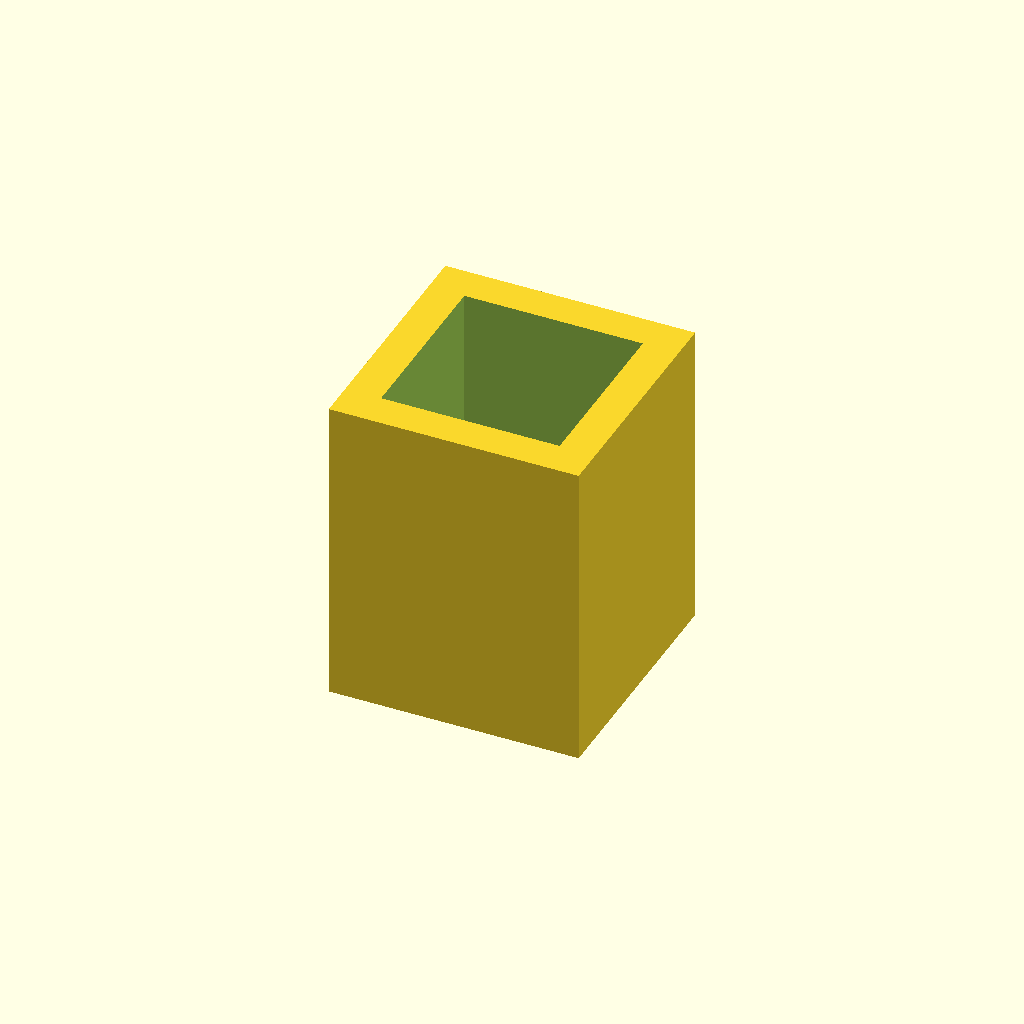
Cell 1: the model at its default parameters.
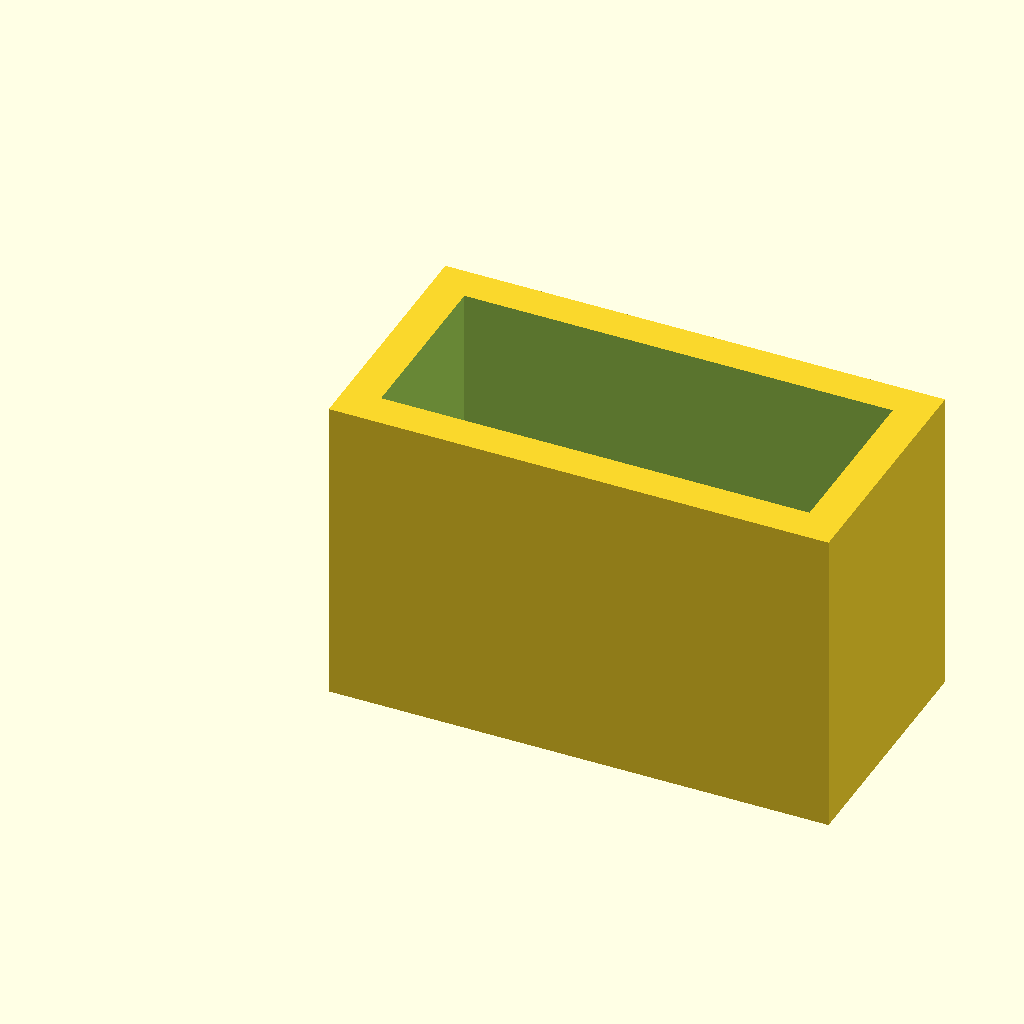
Cell 2 — cap_outer_x set to 0.56, the other parameters unchanged.
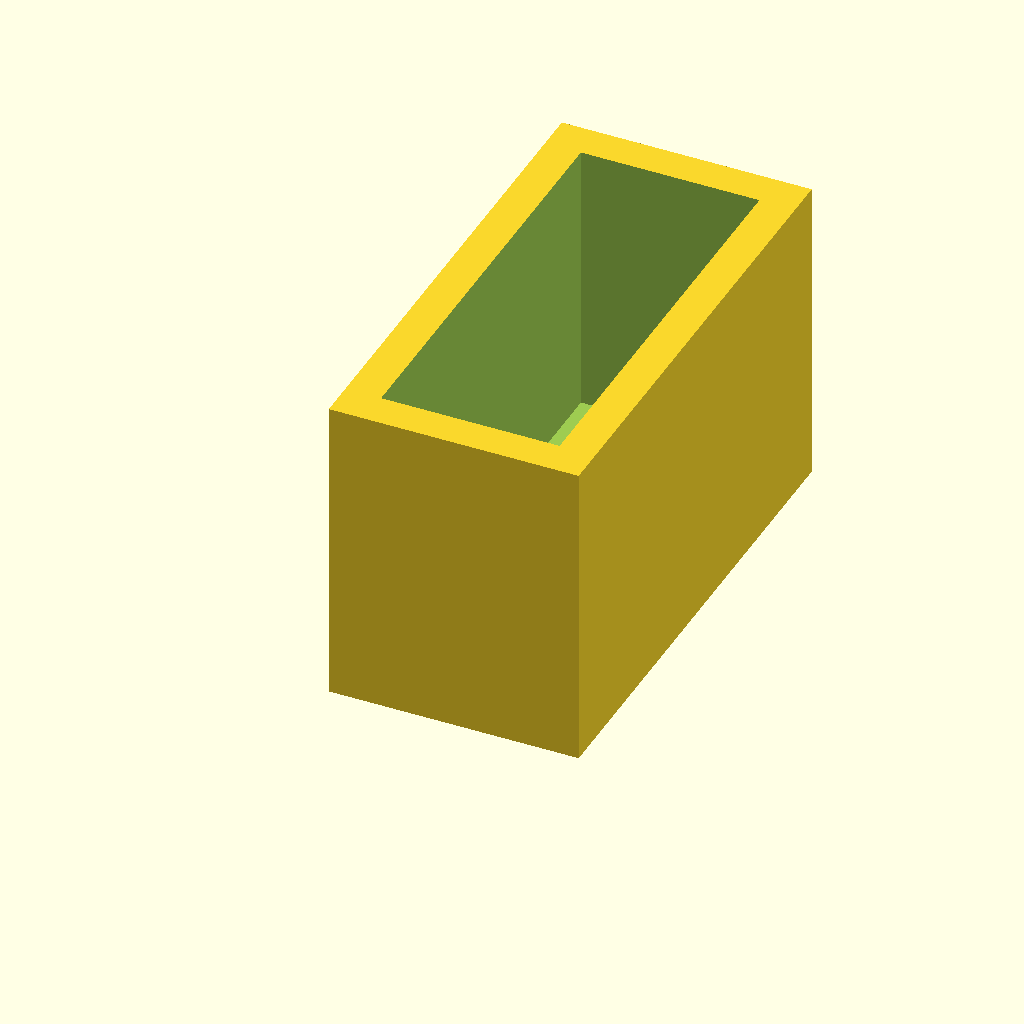
Cell 3: cap_outer_y = 0.56 (everything else at default).
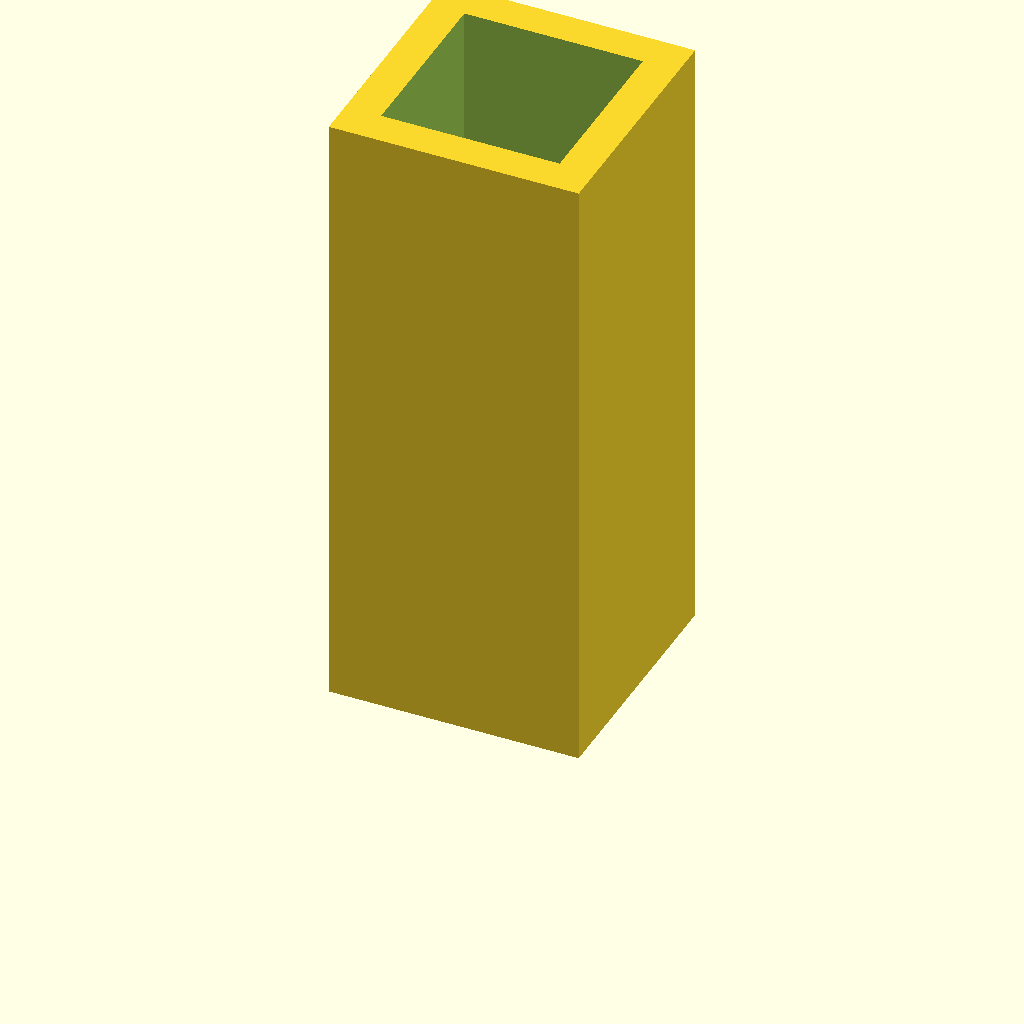
Cell 4: the same model with cap_depth = 0.7.
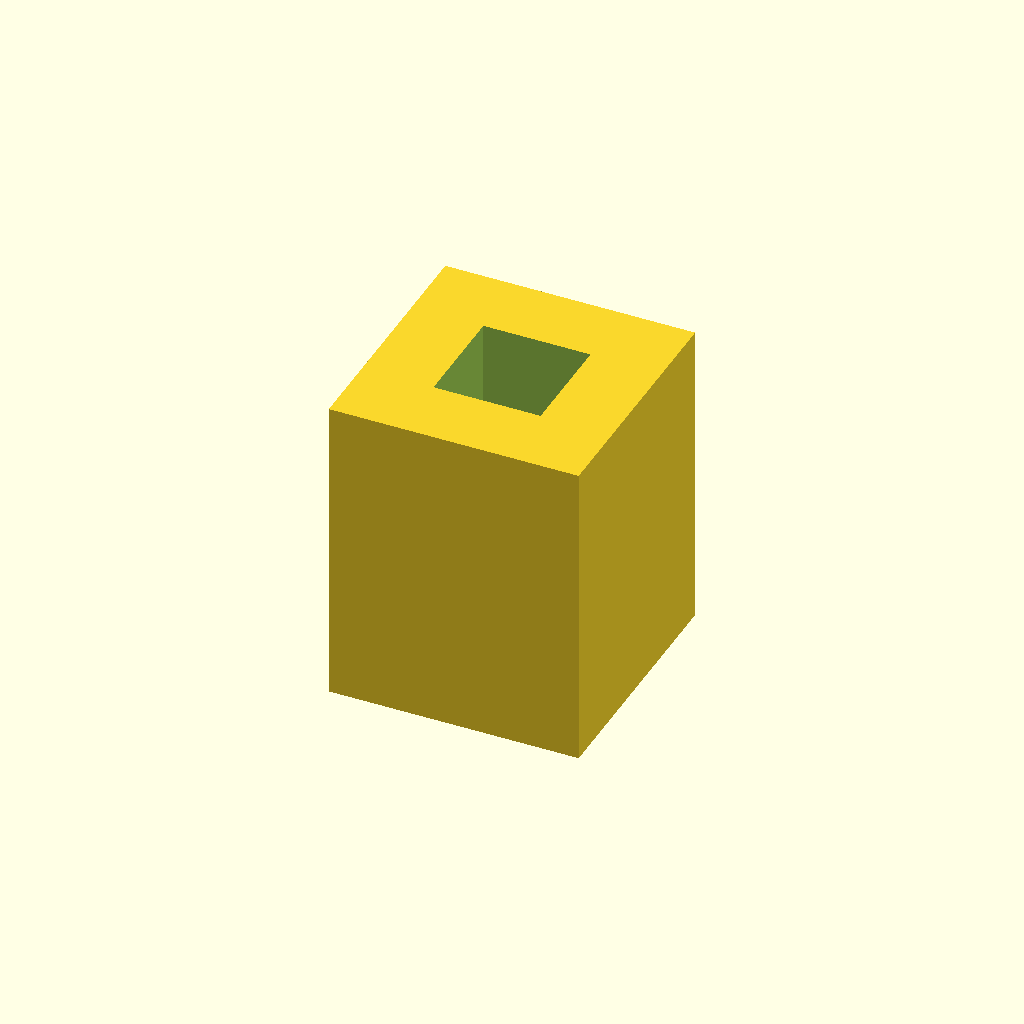
Cell 5: the same model with cap_wall = 0.08.
One fixed orthographic camera (rotation 55°, 0°, 25°; colour scheme Cornfield) for every cell.
OpenSCAD source file src/breakaway_cap.scad:
// Breakaway Stub Isolation Cover - Flexible Rubber Extrusion
$fn = 64;

// Footprint matches the internal snap-channel boundary rules
cap_outer_x  = 0.28; // Inches
cap_outer_y  = 0.28; // Inches
cap_depth    = 0.35; // Inches (Provides deep surface isolation)
cap_wall     = 0.04; // 1mm wall thickness for snug rubber compression fit

module protective_rubber_cap() {
    difference() {
        // 1. Solid Outer Cap Protective Body
        cube([cap_outer_x, cap_outer_y, cap_depth]);
        
        // 2. Hollow Internal Press-Fit Core Cavity
        // Snugly slides over the fractured sub-surface gold lattice backbone stub
        translate([cap_wall, cap_wall, cap_wall])
            cube([cap_outer_x - (cap_wall * 2), cap_outer_y - (cap_wall * 2), cap_depth]);
    }
}

protective_rubber_cap();
Parameter table extracted from the source (name, type, default, range or options):
cap_outer_x: number, default 0.28
cap_outer_y: number, default 0.28
cap_depth: number, default 0.35
cap_wall: number, default 0.04
